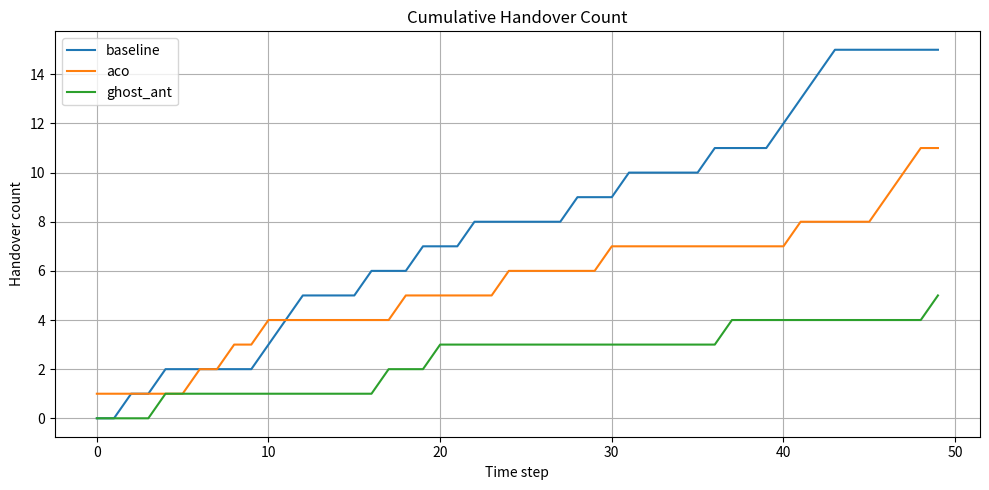
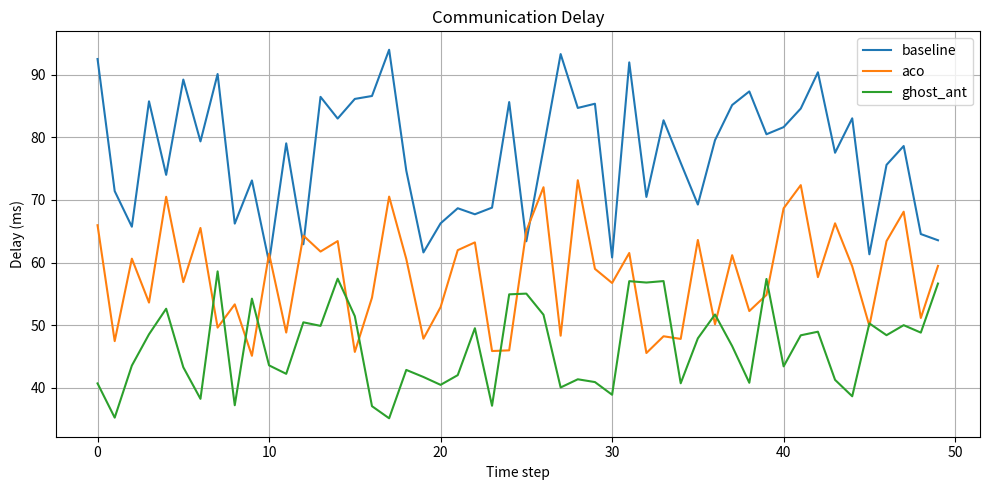
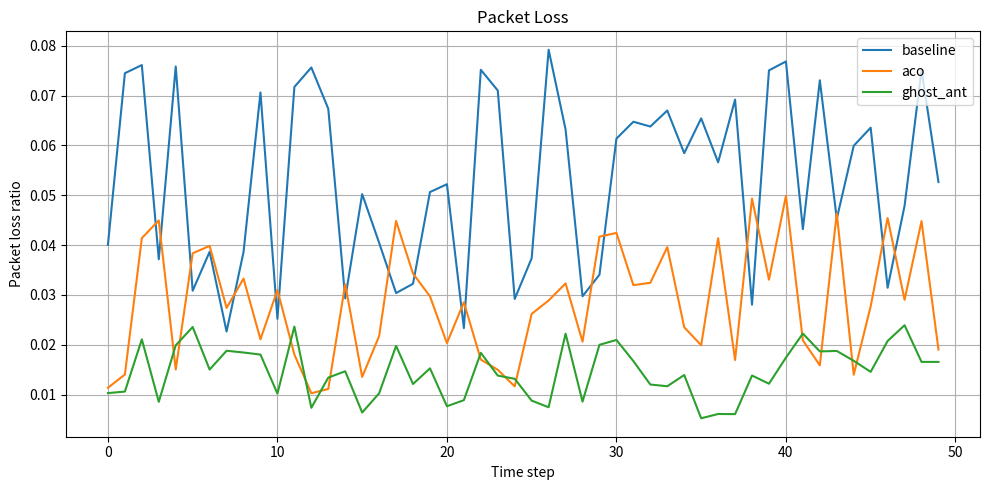

These charts were generated, in order, by the following Python code:
import random
import matplotlib.pyplot as plt


def simulate(mode: str, steps: int = 50):
    handovers = []
    delays = []
    packet_losses = []

    ho_count = 0

    for t in range(steps):
        if mode == "baseline":
            ho_prob = 0.35
            delay = random.uniform(60, 95)
            packet_loss = random.uniform(0.02, 0.08)

        elif mode == "aco":
            ho_prob = 0.18
            delay = random.uniform(45, 75)
            packet_loss = random.uniform(0.01, 0.05)

        elif mode == "ghost_ant":
            ho_prob = 0.08
            delay = random.uniform(35, 60)
            packet_loss = random.uniform(0.005, 0.025)

        else:
            raise ValueError("mode must be baseline, aco, or ghost_ant")

        if random.random() < ho_prob:
            ho_count += 1

        handovers.append(ho_count)
        delays.append(delay)
        packet_losses.append(packet_loss)

    return handovers, delays, packet_losses


def plot_metric(metric_name, data_dict, ylabel, filename):
    plt.figure(figsize=(10, 5))

    for mode, values in data_dict.items():
        plt.plot(values, label=mode)

    plt.title(metric_name)
    plt.xlabel("Time step")
    plt.ylabel(ylabel)
    plt.legend()
    plt.grid(True)
    plt.tight_layout()
    plt.savefig(filename)
    print(f"saved: {filename}")


def main():
    modes = ["baseline", "aco", "ghost_ant"]

    results = {
        mode: simulate(mode)
        for mode in modes
    }

    plot_metric(
        "Cumulative Handover Count",
        {mode: results[mode][0] for mode in modes},
        "Handover count",
        "handover_comparison.png",
    )

    plot_metric(
        "Communication Delay",
        {mode: results[mode][1] for mode in modes},
        "Delay (ms)",
        "delay_comparison.png",
    )

    plot_metric(
        "Packet Loss",
        {mode: results[mode][2] for mode in modes},
        "Packet loss ratio",
        "packet_loss_comparison.png",
    )


if __name__ == "__main__":
    main()
